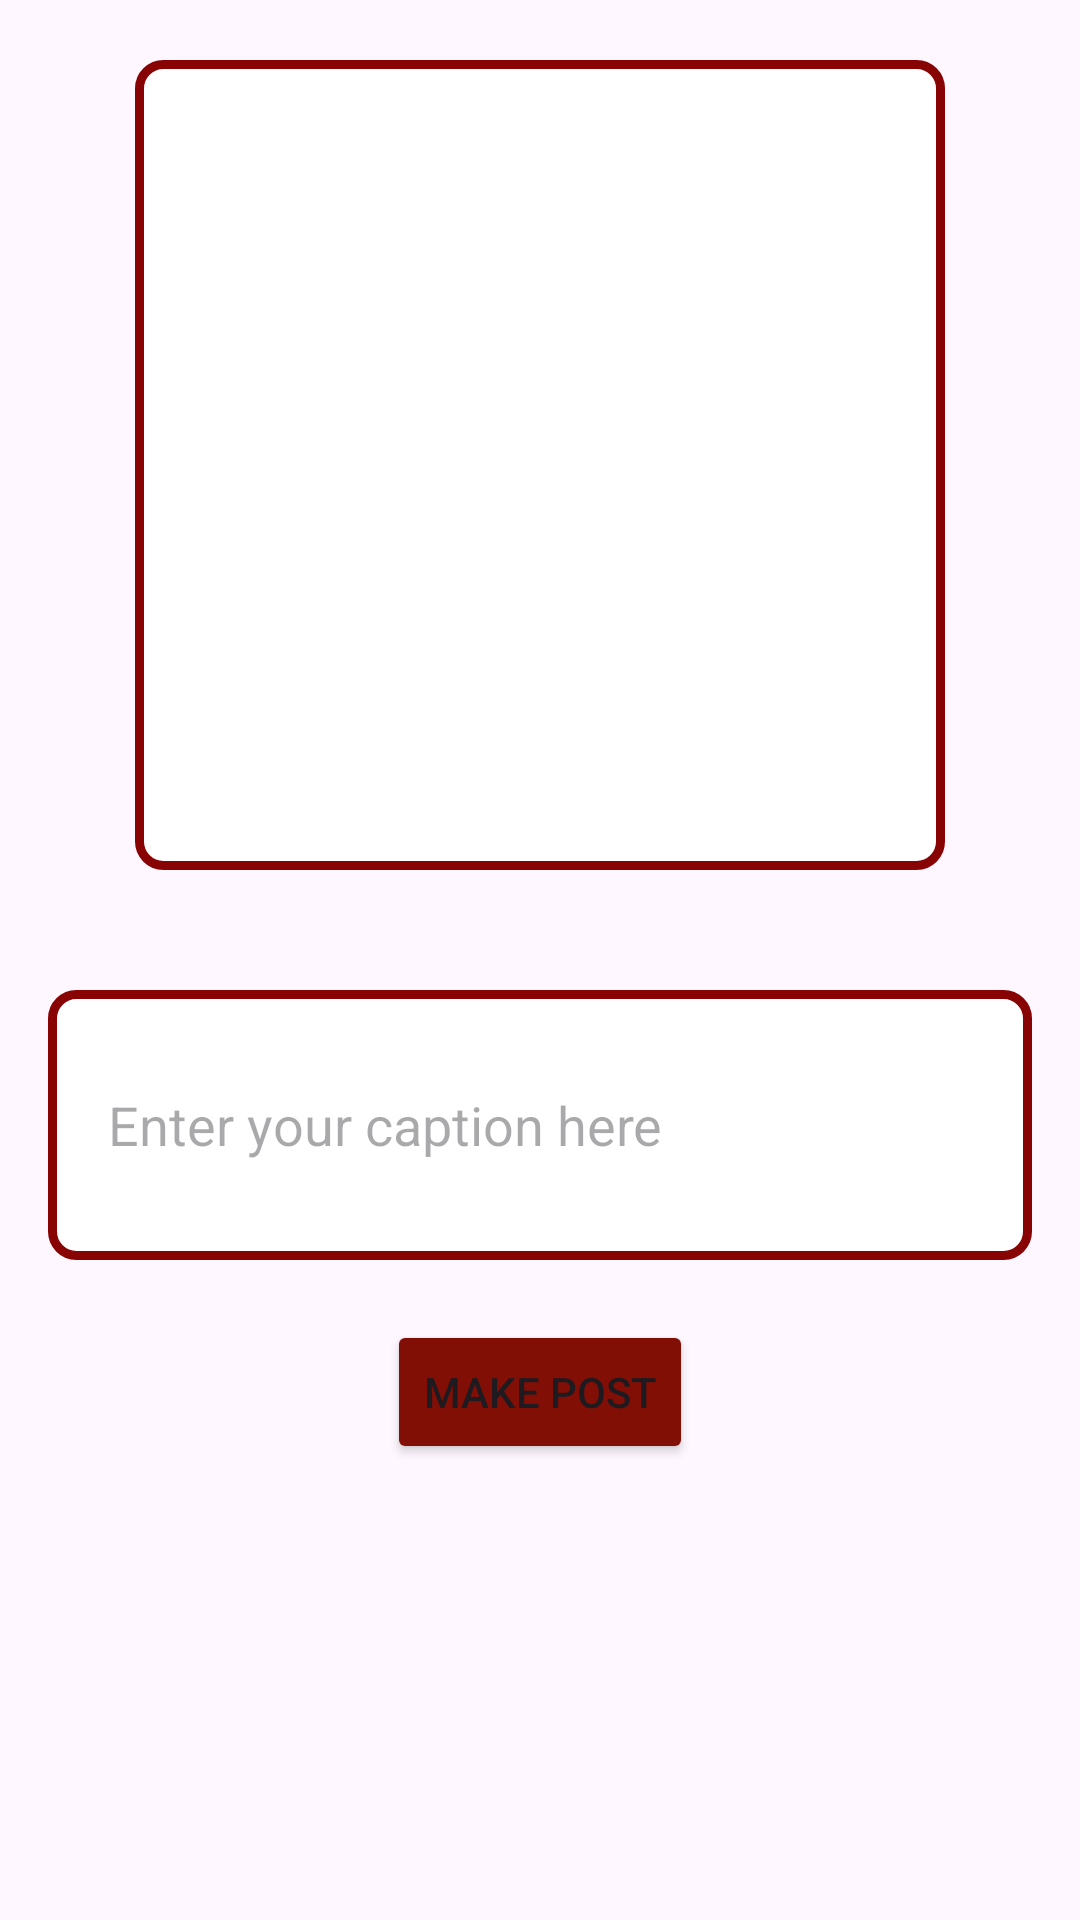

Produce the Android XML layout that renders to this screen, including the resource entries it uses.
<!-- AndroidManifest.xml: application theme Theme.JazzeeJobzz -->
<!-- res/layout/activity_post.xml -->
<?xml version="1.0" encoding="utf-8"?>
<RelativeLayout xmlns:android="http://schemas.android.com/apk/res/android"
    xmlns:tools="http://schemas.android.com/tools"
    android:layout_width="match_parent"
    android:layout_height="match_parent"
    tools:context=".PostActivity">

    <ImageView
        android:id="@+id/post_image_view"
        android:layout_width="270dp"
        android:layout_height="270dp"
        android:background="@drawable/border"
        android:layout_margin="20dp"
        android:src="@drawable/profile"
        android:layout_centerHorizontal="true"
        android:layout_marginTop="20dp"/>

    <EditText
        android:id="@+id/caption_edit_text"
        android:layout_width="match_parent"
        android:layout_height="90dp"
        android:layout_below="@id/post_image_view"
        android:hint="Enter your caption here"
        android:padding="20dp"
        android:background="@drawable/border"
        android:maxLines="20"
        android:layout_marginTop="20dp"
        android:layout_marginLeft="16dp"
        android:layout_marginRight="16dp"/>

    <Button
        android:id="@+id/upload_button"
        android:layout_width="wrap_content"
        android:layout_height="wrap_content"
        android:text="Make Post"
        android:layout_below="@id/caption_edit_text"
        android:layout_marginTop="20dp"
        android:backgroundTint="@color/red"
        android:layout_centerHorizontal="true"/>
</RelativeLayout>
<!-- resources referenced by this layout -->
<resources>
  <color name="red">#810F06</color>
  <!-- drawable border (drawable) -->
  <shape xmlns:android="http://schemas.android.com/apk/res/android">
      
      <stroke
          android:width="3dp"
          android:color="#880303" /> 
  
      
      <solid android:color="#FFFFFF" /> 
  
      
      <corners android:radius="8dp" />
  </shape>
  <style name="Theme.JazzeeJobzz" parent="Base.Theme.JazzeeJobzz" />
  <style name="Base.Theme.JazzeeJobzz" parent="Theme.Material3.DayNight.NoActionBar">
          
          
          <item name="colorPrimary">@color/white</item>
          <item name="colorPrimaryVariant">@color/red</item>
          <item name="colorOnPrimary">@color/white</item>
          <item name="colorSecondary">@color/teal_200</item>
          <item name="colorSecondaryVariant">@color/teal_700</item>
          <item name="colorOnSecondary">@color/white</item>
          <item name="android:statusBarColor">?attr/colorPrimaryVariant</item>
      </style>
  <color name="white">#FFFFFFFF</color>
  <color name="teal_200">#FF03DAC5</color>
  <color name="teal_700">#FF018786</color>
</resources>
